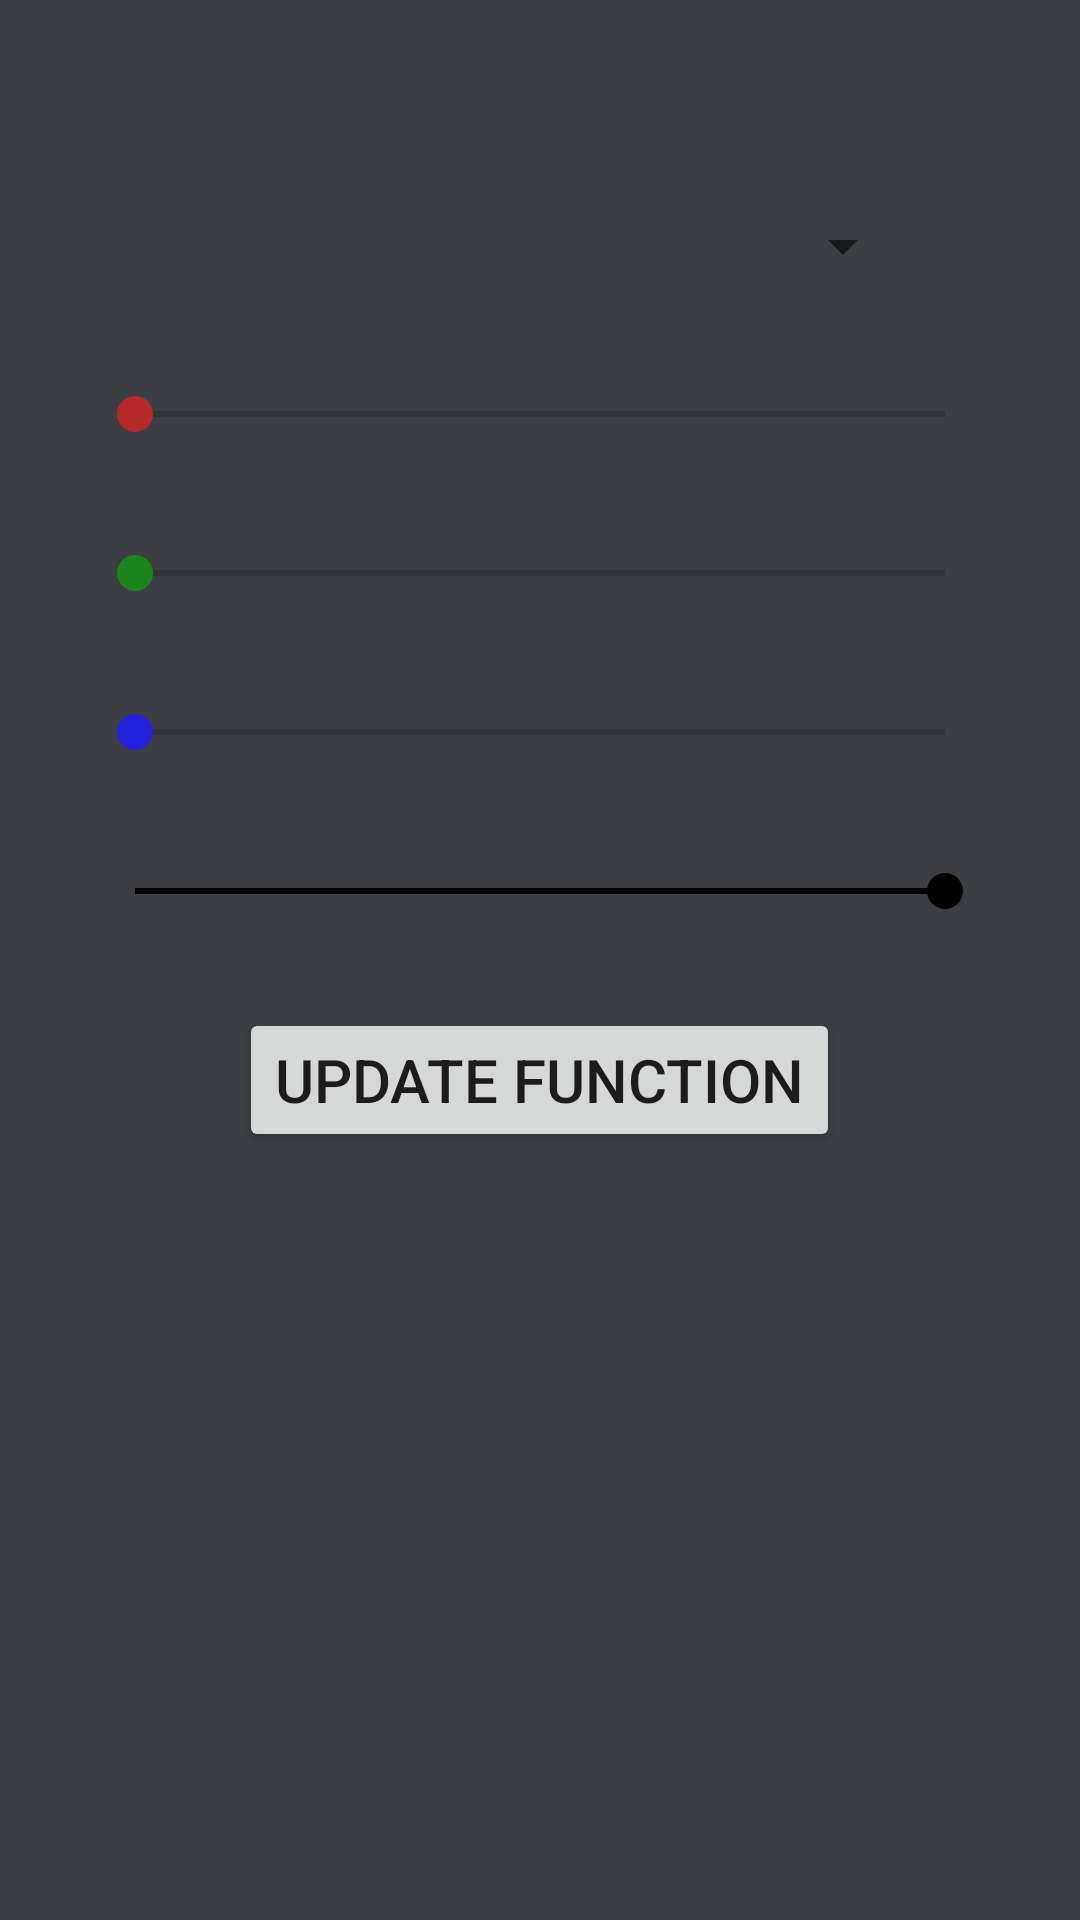

Layout XML and referenced resources for this Android screen:
<!-- AndroidManifest.xml: application theme Theme.HexagonLights -->
<!-- res/layout/activity_main.xml -->
<?xml version="1.0" encoding="utf-8"?>
<RelativeLayout xmlns:android="http://schemas.android.com/apk/res/android"
    android:layout_width="match_parent"
    android:layout_height="match_parent"
    android:background="@color/background">

    <androidx.recyclerview.widget.RecyclerView
        android:id="@+id/hexa_rcv"
        android:layout_width="fill_parent"
        android:layout_height="wrap_content"
        android:layout_marginTop="@dimen/hexa_dp"/>

    <Spinner
        android:id="@+id/spinner"
        android:layout_width="match_parent"
        android:layout_height="wrap_content"
        android:layout_centerHorizontal="true"
        android:layout_below="@+id/hexa_rcv"
        android:layout_marginLeft="55dp"
        android:layout_marginTop="@dimen/hexa_dp"
        android:layout_marginRight="55dp" />

    <SeekBar
        android:id="@+id/seekBar_red"
        android:layout_width="302dp"
        android:layout_height="wrap_content"
        android:layout_below="@+id/spinner"
        android:layout_centerHorizontal="true"
        android:layout_marginTop="@dimen/hexa_dp"
        android:progressTint="@color/red"
        android:thumbTint="@color/red" />

    <SeekBar
        android:id="@+id/seekBar_green"
        android:layout_width="302dp"
        android:layout_height="wrap_content"
        android:layout_below="@+id/seekBar_red"
        android:layout_centerHorizontal="true"
        android:layout_marginTop="@dimen/hexa_dp"
        android:progressTint="@color/green"
        android:thumbTint="@color/green" />

    <SeekBar
        android:id="@+id/seekBar_blue"
        android:layout_width="302dp"
        android:layout_height="wrap_content"
        android:layout_below="@+id/seekBar_green"
        android:layout_centerHorizontal="true"
        android:layout_marginTop="@dimen/hexa_dp"
        android:progressTint="@color/blue"
        android:thumbTint="@color/blue" />

    <SeekBar
        android:id="@+id/seekbar_brightness"
        android:layout_width="302dp"
        android:layout_height="wrap_content"
        android:layout_below="@+id/seekBar_blue"
        android:layout_centerHorizontal="true"
        android:layout_marginTop="@dimen/hexa_dp"
        android:progress="100"
        android:progressTint="@color/black"
        android:thumbTint="@color/black" />

    <Button
        android:id="@+id/submit"
        android:layout_width="wrap_content"
        android:layout_height="wrap_content"
        android:layout_below="@id/seekbar_brightness"
        android:layout_centerHorizontal="true"
        android:text="Update Function"
        android:textSize="20sp"
        android:layout_marginTop="30dp" />

    <ImageButton
        android:id="@+id/reconnect"
        android:layout_width="wrap_content"
        android:layout_height="wrap_content"
        android:layout_alignParentBottom="true"
        android:layout_marginLeft="10dp"
        android:layout_marginTop="@dimen/hexa_dp"
        android:layout_marginBottom="10dp"
        android:background="@drawable/roundedbutton"
        android:scaleType="fitCenter"
        android:src="@drawable/baseline_bluetooth_black_18dp" />

</RelativeLayout>
<!-- resources referenced by this layout -->
<resources>
  <color name="background">#3C3E43</color>
  <color name="black">#FF000000</color>
  <color name="blue">#FF2222DD</color>
  <color name="green">#FF1A851A</color>
  <color name="red">#FFB62929</color>
  <dimen name="hexa_dp">35dp</dimen>
  <style name="Theme.HexagonLights" parent="Theme.MaterialComponents.DayNight.DarkActionBar">
          
          <item name="colorPrimary">@color/background_dark</item>
          <item name="colorPrimaryVariant">@color/background_dark</item>
          <item name="colorOnPrimary">@color/white</item>
          
          <item name="colorSecondary">@color/teal_200</item>
          <item name="colorSecondaryVariant">@color/teal_700</item>
          <item name="colorOnSecondary">@color/black</item>
          
          <item name="android:statusBarColor" tools:targetApi="l">?attr/colorPrimaryVariant</item>
          
      </style>
  <color name="background_dark">#202022</color>
  <color name="white">#FFFFFFFF</color>
  <color name="teal_200">#FF03DAC5</color>
  <color name="teal_700">#FF018786</color>
</resources>
